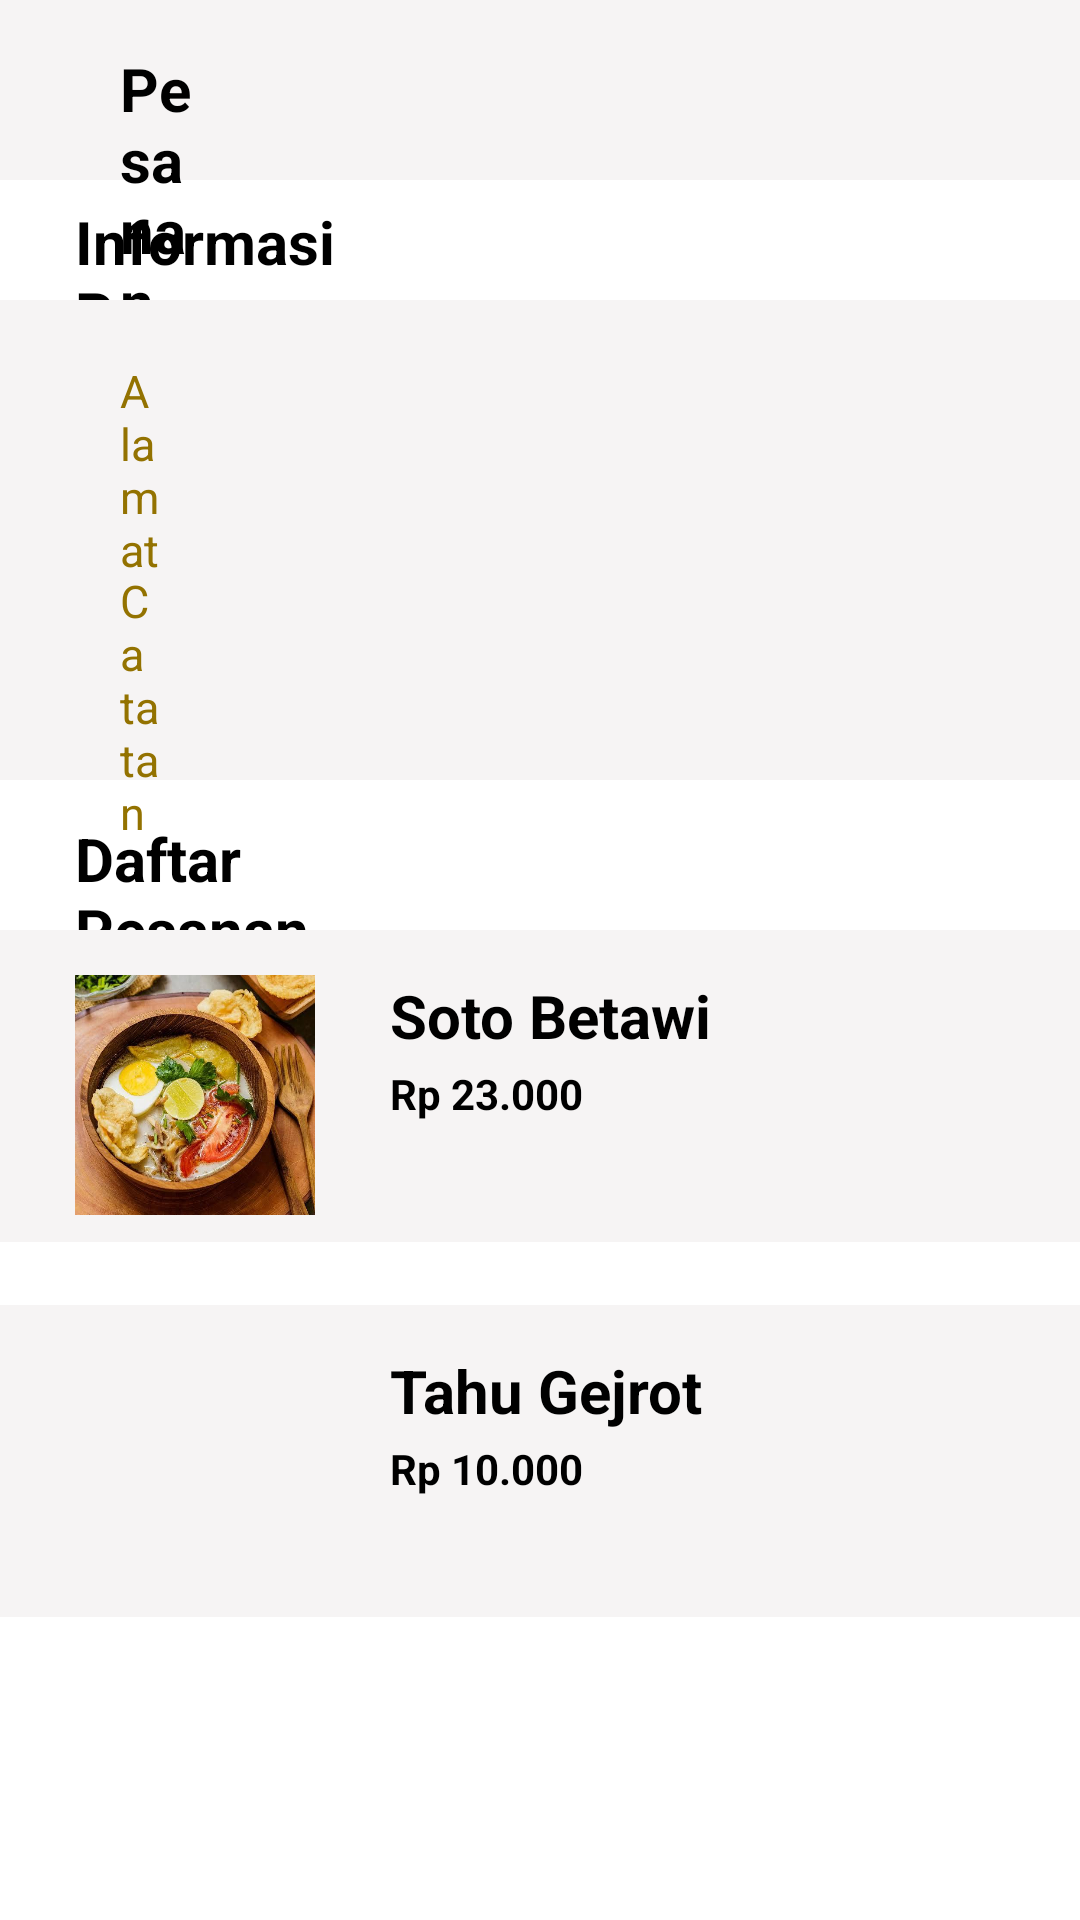

Here is an Android app screen rendered from its layout file. Give the layout XML and the strings, colors and styles it references.
<!-- AndroidManifest.xml: application theme Theme.DFood_Nusantara -->
<!-- res/layout/activity_pesanan.xml -->
<?xml version="1.0" encoding="utf-8"?>
<RelativeLayout xmlns:android="http://schemas.android.com/apk/res/android"
    xmlns:app="http://schemas.android.com/apk/res-auto"
    xmlns:tools="http://schemas.android.com/tools"
    android:layout_width="match_parent"
    android:layout_height="match_parent"
    tools:context=".pesanan">

    <View
        android:layout_width="match_parent"
        android:layout_height="60dp"
        android:background="#F6F4F4"
        />

    <TextView
        android:id="@+id/title"
        android:textColor="@color/black"
        android:text="@string/home_item5"
        android:textStyle="bold"
        android:layout_marginLeft="40dp"
        android:layout_marginRight="290dp"
        android:layout_marginTop="16dp"
        android:textSize="20sp"
        android:layout_width="match_parent"
        android:layout_height="wrap_content"/>

    <TextView
        android:id="@+id/info"
        android:textColor="@color/black"
        android:text="Informasi Pesanan"
        android:textStyle="bold"
        android:layout_marginLeft="25dp"
        android:layout_marginRight="200dp"
        android:layout_marginTop="67dp"
        android:textSize="20sp"
        android:layout_width="match_parent"
        android:layout_height="wrap_content"/>

    <View
        android:layout_width="match_parent"
        android:layout_height="160dp"
        android:layout_marginTop="100dp"
        android:background="#F6F4F4"/>

    <TextView
        android:id="@+id/alamat"
        android:textColor="#937200"
        android:text="Alamat"
        android:layout_marginLeft="40dp"
        android:layout_marginRight="306dp"
        android:layout_marginTop="120dp"
        android:textSize="15sp"
        android:layout_width="match_parent"
        android:layout_height="wrap_content"/>

    <TextView
        android:id="@+id/catatan"
        android:textColor="#937200"
        android:text="Catatan"
        android:layout_marginLeft="40dp"
        android:layout_marginRight="306dp"
        android:layout_marginTop="190dp"
        android:textSize="15sp"
        android:layout_width="match_parent"
        android:layout_height="wrap_content"/>

    <TextView
        android:id="@+id/daftar"
        android:textColor="@color/black"
        android:text="Daftar Pesanan"
        android:textStyle="bold"
        android:layout_marginLeft="25dp"
        android:layout_marginRight="230dp"
        android:layout_marginTop="272.5dp"
        android:textSize="20sp"
        android:layout_width="match_parent"
        android:layout_height="wrap_content"/>

    <View
        android:layout_width="match_parent"
        android:layout_height="104dp"
        android:layout_marginTop="310dp"
        android:background="#F6F4F4"/>

    <TextView
        android:id="@+id/title1"
        android:textColor="@color/black"
        android:text="@string/makanan1"
        android:textStyle="bold"
        android:layout_marginLeft="130dp"
        android:layout_marginRight="16dp"
        android:layout_marginTop="325dp"
        android:textSize="20sp"
        android:layout_width="match_parent"
        android:layout_height="wrap_content"/>

    <TextView
        android:id="@+id/harga1"
        android:textColor="@color/black"
        android:text="@string/harga6"
        android:layout_marginLeft="130dp"
        android:layout_marginRight="16dp"
        android:layout_marginTop="355dp"
        android:textSize="14sp"
        android:textStyle="bold"
        android:layout_width="match_parent"
        android:layout_height="wrap_content"/>

    <ImageView
        android:id="@+id/imageButton1"
        android:layout_width="90dp"
        android:layout_height="80dp"
        android:layout_marginLeft="20dp"
        android:layout_marginTop="325dp"
        android:layout_marginRight="70dp"
        app:srcCompat="@drawable/sotobetawi" />

    <View
        android:layout_width="match_parent"
        android:layout_height="104dp"
        android:layout_marginTop="435dp"
        android:background="#F6F4F4"/>

    <TextView
        android:id="@+id/title3"
        android:textColor="@color/black"
        android:text="@string/makanan4"
        android:textStyle="bold"
        android:layout_marginLeft="130dp"
        android:layout_marginRight="16dp"
        android:layout_marginTop="450dp"
        android:textSize="20sp"
        android:layout_width="match_parent"
        android:layout_height="wrap_content"/>

    <TextView
        android:id="@+id/harga2"
        android:textColor="@color/black"
        android:text="@string/harga8"
        android:layout_marginLeft="130dp"
        android:layout_marginRight="16dp"
        android:layout_marginTop="480dp"
        android:textSize="14sp"
        android:textStyle="bold"
        android:layout_width="match_parent"
        android:layout_height="wrap_content"/>

    <ImageView
        android:id="@+id/imageButton2"
        android:layout_width="90dp"
        android:layout_height="90dp"
        android:layout_marginLeft="20dp"
        android:layout_marginTop="439.5dp"
        android:layout_marginRight="70dp"
        app:srcCompat="@drawable/tahugejrot" />

    <View
        android:layout_width="match_parent"
        android:layout_height="94dp"
        android:layout_marginTop="645dp"
        android:background="#F6F4F4"/>
    <Button
        android:id="@+id/bayar"
        android:layout_width="match_parent"
        android:layout_height="94dp"
        android:text="bayar"
        android:layout_marginLeft="250dp"
        android:layout_marginTop="645dp"
        android:backgroundTint="@color/primary"
        />
    <TextView
        android:id="@+id/total"
        android:textColor="#937200"
        android:text="Total Pesanan"
        android:layout_marginLeft="40dp"
        android:layout_marginRight="256dp"
        android:layout_marginTop="660dp"
        android:textSize="15sp"
        android:layout_width="match_parent"
        android:layout_height="wrap_content"/>

    <TextView
        android:id="@+id/price"
        android:textColor="@color/black"
        android:text="Rp 33.000"
        android:layout_marginLeft="40dp"
        android:layout_marginRight="256dp"
        android:layout_marginTop="685dp"
        android:textSize="20sp"
        android:textStyle="bold"
        android:layout_width="match_parent"
        android:layout_height="wrap_content"/>

</RelativeLayout>
<!-- resources referenced by this layout -->
<resources>
  <color name="black">#FF000000</color>
  <color name="primary">#CBA210</color>
  <!-- drawable sotobetawi: jpg bitmap (drawable, 55957 bytes) -->
  <string name="harga6">Rp 23.000</string>
  <string name="harga8">Rp 10.000</string>
  <string name="home_item5">Pesanan</string>
  <string name="makanan1">Soto Betawi</string>
  <string name="makanan4">Tahu Gejrot</string>
  <style name="Theme.DFood_Nusantara" parent="Theme.MaterialComponents.DayNight.DarkActionBar">
          
          <item name="colorPrimary">@color/purple_500</item>
          <item name="colorPrimaryVariant">@color/purple_700</item>
          <item name="colorOnPrimary">@color/white</item>
          
          <item name="colorSecondary">@color/teal_200</item>
          <item name="colorSecondaryVariant">@color/teal_700</item>
          <item name="colorOnSecondary">@color/black</item>
          
          <item name="android:statusBarColor" tools:targetApi="l">?attr/colorPrimaryVariant</item>
          
      </style>
  <color name="purple_500">#FF6200EE</color>
  <color name="purple_700">#FF3700B3</color>
  <color name="white">#FFFFFFFF</color>
  <color name="teal_200">#FF03DAC5</color>
  <color name="teal_700">#FF018786</color>
</resources>
